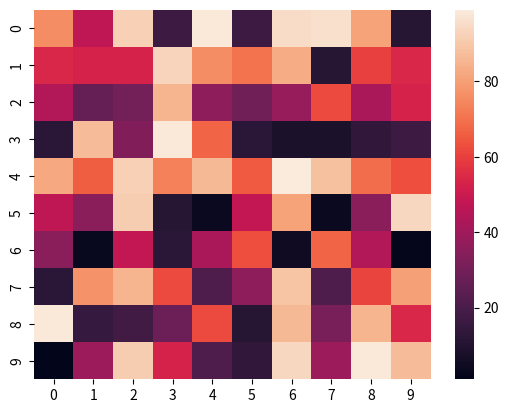

Write the Python code that produced this figure.
# heatmap
import numpy as np
import matplotlib.pyplot as plt
import seaborn as sb

arr=np.random.randint(low=1,high=100,size=(10,10))
print(arr)

sb.heatmap(arr)
plt.show()
